Labelled photos from "Classification", an image-classification folder in vysakhpr/Matlab-Deep-Learning-For-Computer-Vision. The possible labels are: bolt5 16inx1 1 4in, bolt5 16inx1in, bolt5 16inx3 4in, finish nail1 1 4in, finish nail 2 in, hex nut1 4in, hex nut1 4in thin, hex nut5 16in, lock split washer1 4in, lock split washer3 8in, roofing nail1 1 4in, screw#10x3 4in pan, screw#6x1in flat, screw#8x1 1 2in flat, screw#8x1 2 pan, screw#8x3 4in flat, screw#8x3 4in pan, washer3 4inx1 8in, washer7 8in5 32in.

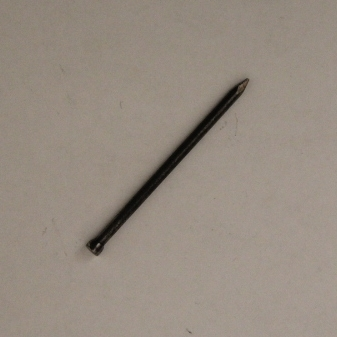
Label: finish nail 2 in

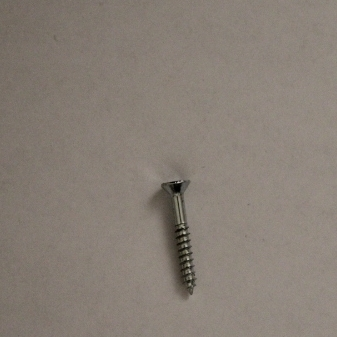
Label: screw#6x1in flat

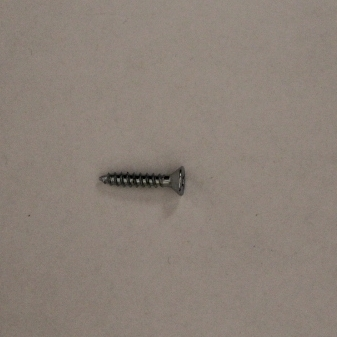
Label: screw#8x3 4in flat

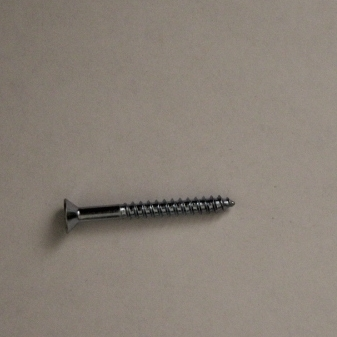
Label: screw#8x1 1 2in flat

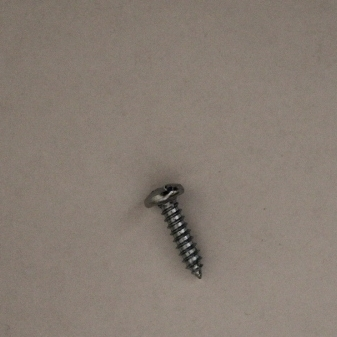
Label: screw#10x3 4in pan
